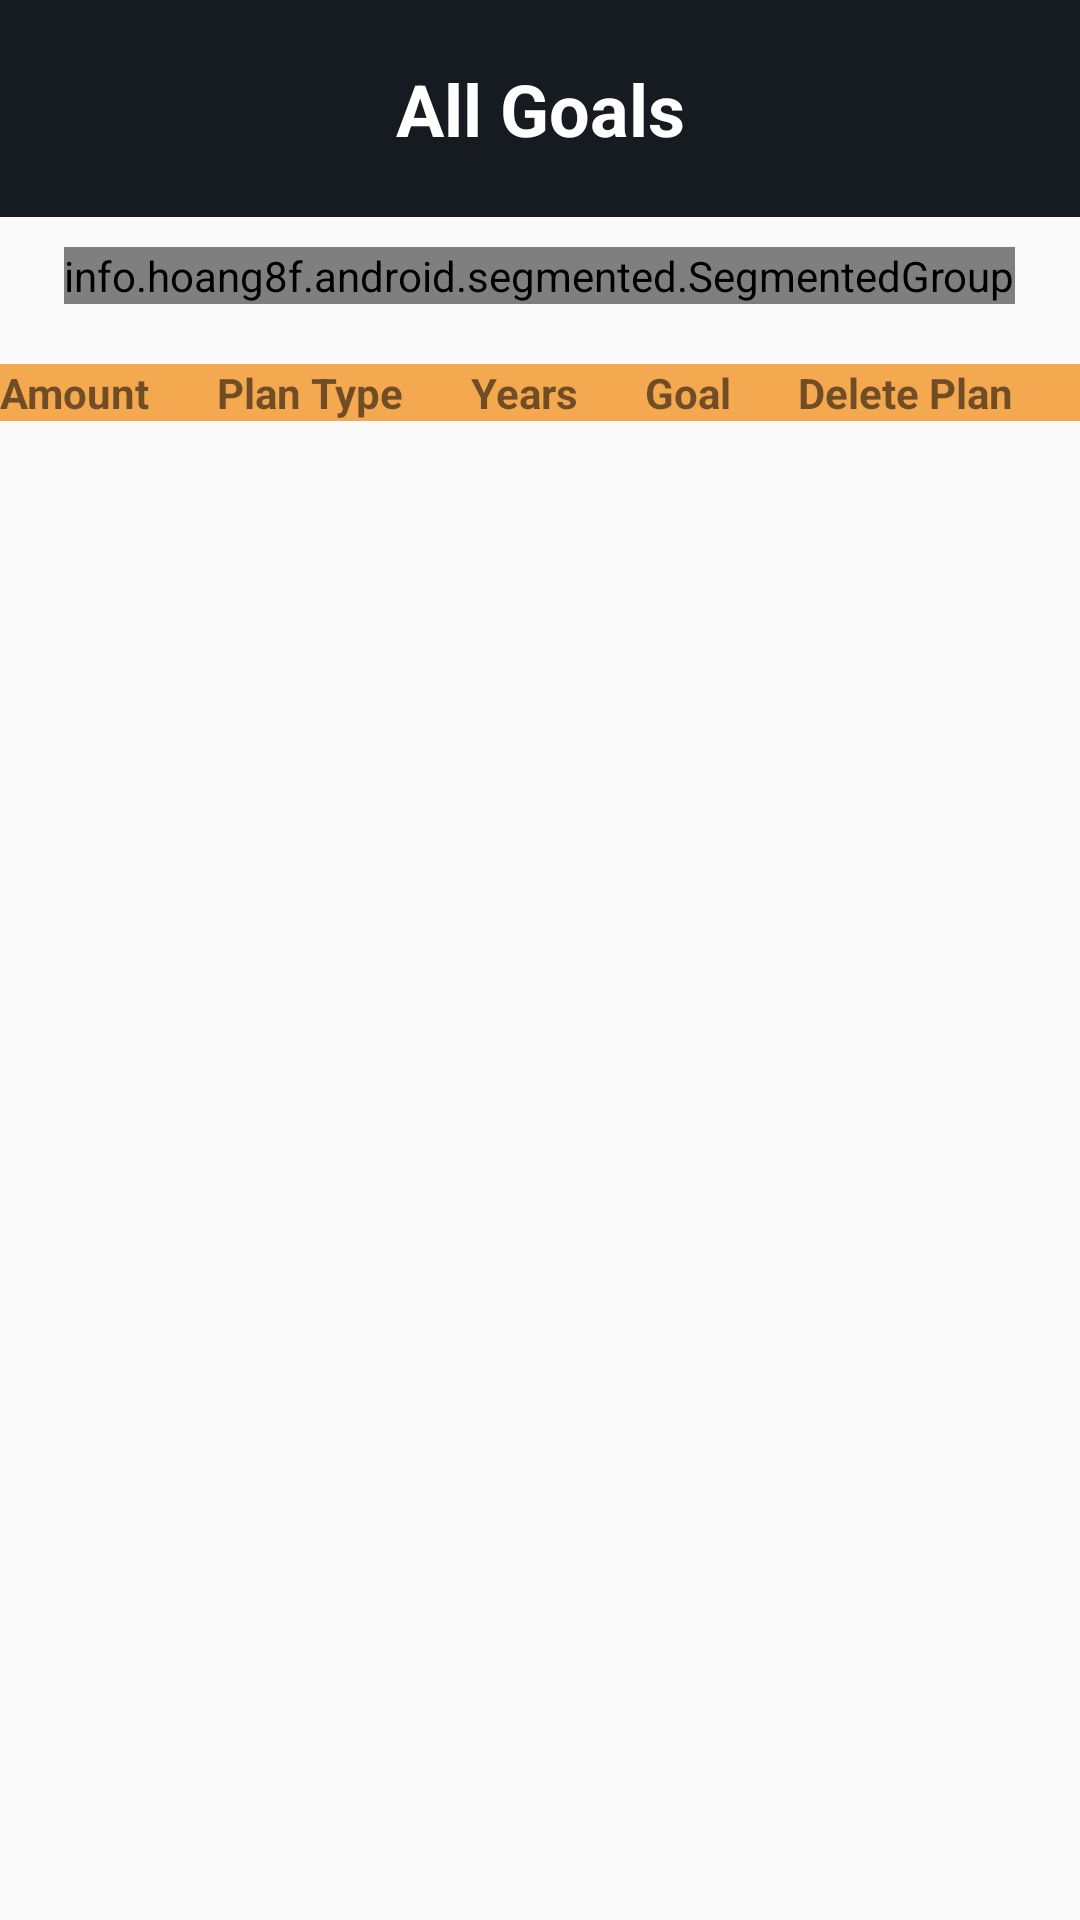

The Android layout XML behind this screen, and the referenced resources:
<!-- AndroidManifest.xml: application theme AppTheme -->
<!-- res/layout/activity_show_goals.xml -->
<?xml version="1.0" encoding="utf-8"?>
<LinearLayout xmlns:android="http://schemas.android.com/apk/res/android"
    xmlns:app="http://schemas.android.com/apk/res-auto"
    xmlns:tools="http://schemas.android.com/tools"
    android:layout_width="match_parent"
    android:layout_height="match_parent"
    android:orientation="vertical"
    tools:context=".ShowGoalsActivity">


    <LinearLayout
        android:layout_width="match_parent"
        android:layout_height="wrap_content"
        android:background="@color/colorPrimaryDark"
        android:gravity="center"
        android:orientation="vertical">

        <TextView
            android:id="@+id/textView8"
            android:layout_width="match_parent"
            android:layout_height="wrap_content"
            android:background="@color/colorPrimaryDark"
            android:gravity="center"
            android:inputType="textMultiLine"
            android:padding="20dp"
            android:text="All Goals"
            android:textColor="@color/cardview_light_background"
            android:textSize="24sp"
            android:textStyle="bold" />
    </LinearLayout>

    <LinearLayout
        android:layout_width="match_parent"
        android:layout_height="match_parent"
        android:orientation="vertical">

        <info.hoang8f.android.segmented.SegmentedGroup
            xmlns:segmentedgroup="http://schemas.android.com/apk/res-auto"
            android:id="@+id/segmented2"
            android:layout_width="wrap_content"
            android:layout_height="wrap_content"
            android:layout_margin="10dp"
            android:orientation="horizontal"
            segmentedgroup:sc_border_width="2dp"
            android:layout_gravity="center"

            segmentedgroup:sc_tint_color="@color/colorPrimaryDark"

            segmentedgroup:sc_corner_radius="10dp">

            <RadioButton
                android:id="@+id/button21"
                android:layout_width="wrap_content"
                android:layout_height="wrap_content"
                android:text="Tabular Representation"
                android:checked="true"
                style="@style/RadioButton" />

            <RadioButton
                android:id="@+id/button22"
                android:layout_width="wrap_content"
                android:layout_height="wrap_content"
                android:text="Textual Representation"

                style="@style/RadioButton" />
        </info.hoang8f.android.segmented.SegmentedGroup>

        <FrameLayout
            android:layout_width="match_parent"
            android:layout_height="match_parent">

            <ScrollView
                android:id="@+id/scr1"
                android:layout_width="match_parent"
                android:layout_height="match_parent">

                <LinearLayout
                    android:id="@+id/tbl"
                    android:layout_width="match_parent"
                    android:layout_height="wrap_content"
                    android:orientation="vertical">

                    <LinearLayout
                        android:id="@+id/tl"
                        android:layout_width="match_parent"
                        android:layout_height="wrap_content"
                        android:layout_marginTop="10dp"
                        android:orientation="horizontal">

                        <TextView
                            android:id="@+id/textView9"
                            android:layout_width="wrap_content"
                            android:layout_height="wrap_content"
                            android:layout_weight="1"
                            android:background="@color/colorPrimary"
                            android:text="Amount"
                            android:textColor="@color/background_color"
                            android:textStyle="bold" />

                        <TextView
                            android:id="@+id/textView10"
                            android:layout_width="wrap_content"
                            android:layout_height="wrap_content"
                            android:layout_weight="1"
                            android:background="@color/colorPrimary"
                            android:text="Plan Type"
                            android:textColor="@color/background_color"
                            android:textStyle="bold" />

                        <TextView
                            android:id="@+id/textView11"
                            android:layout_width="wrap_content"
                            android:layout_height="wrap_content"
                            android:layout_weight="1"
                            android:background="@color/colorPrimary"
                            android:text="Years"
                            android:textColor="@color/background_color"
                            android:textStyle="bold" />

                        <TextView
                            android:id="@+id/textView12"
                            android:layout_width="wrap_content"
                            android:layout_height="wrap_content"
                            android:layout_weight="1"
                            android:background="@color/colorPrimary"
                            android:text="Goal"
                            android:textColor="@color/background_color"
                            android:textStyle="bold" />

                        <TextView
                            android:id="@+id/textView13"
                            android:layout_width="wrap_content"
                            android:layout_height="wrap_content"
                            android:layout_weight="1"
                            android:background="@color/colorPrimary"
                            android:text="Delete Plan"
                            android:textColor="@color/background_color"
                            android:textStyle="bold" />

                    </LinearLayout>
                </LinearLayout>
            </ScrollView>

            <ScrollView
                android:id="@+id/scr2"
                android:layout_width="match_parent"
                android:layout_height="match_parent">

                <LinearLayout
                    android:id="@+id/gl"
                    android:layout_width="match_parent"
                    android:layout_height="match_parent"
                    android:orientation="vertical">

                </LinearLayout>
            </ScrollView>
        </FrameLayout>

    </LinearLayout>
</LinearLayout>
<!-- resources referenced by this layout -->
<resources>
  <color name="colorPrimary">#f4a950</color>
  <color name="colorPrimaryDark">#161B21</color>
  <style name="AppTheme" parent="Theme.AppCompat.Light.DarkActionBar">
          
          <item name="colorPrimary">@color/colorPrimary</item>
          <item name="colorPrimaryDark">@color/colorPrimaryDark</item>
          <item name="colorAccent">@color/colorAccent</item>
      </style>
  <color name="colorAccent">#D81B60</color>
</resources>
